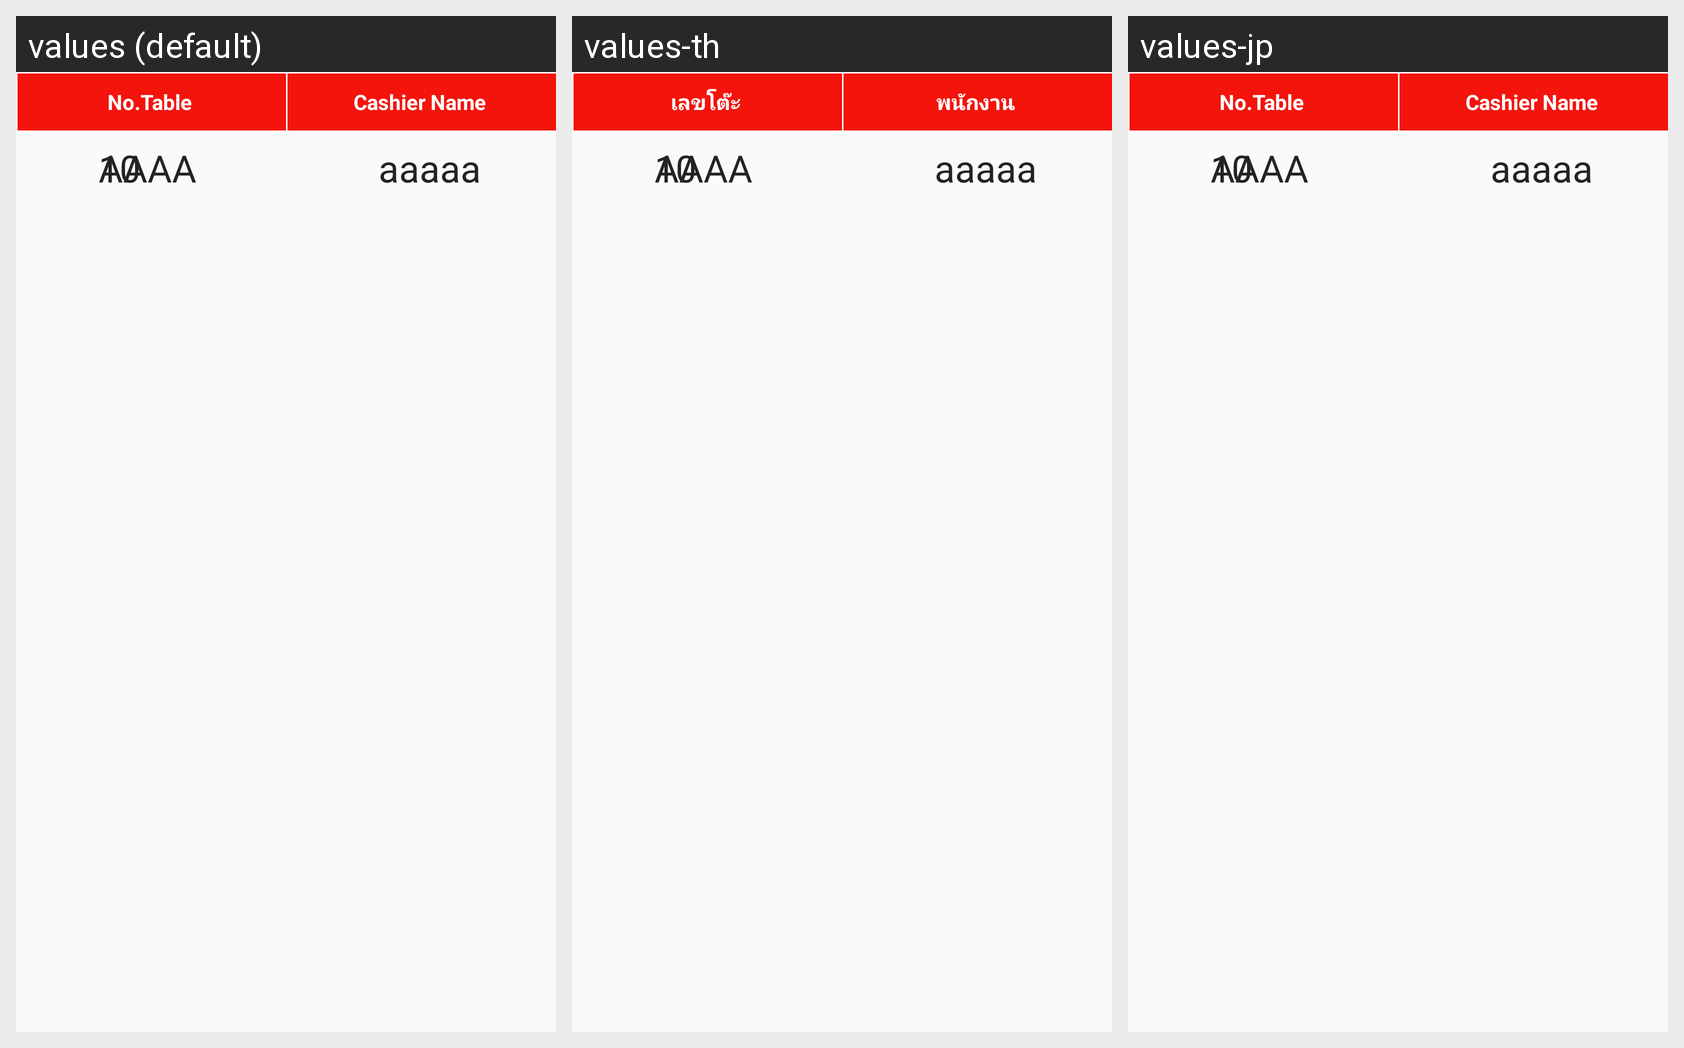

Translations of the strings shown on this Android screen, per locale in the grid:
Android screen res/layout/tabbar_sale_quickly.xml rendered under 3 locales, left to right: values (default), values-th, values-jp. Device: Nexus 5 (rendered at 1080×1920; each locale shown at half size, 540×960, under a caption strip naming it); theme AppTheme.
Strings drawn on this screen, with the default value and each locale's value (text and hints the layout hard-codes, and strings that could not be matched under every locale, appear in the picture but are not listed):

table_number
  values: No.Table
  values-th: เลขโต๊ะ
  values-jp: No.Table  [not translated; the default value is used]

cashier_name
  values: Cashier Name
  values-th: พนักงาน
  values-jp: Cashier Name  [not translated; the default value is used]
